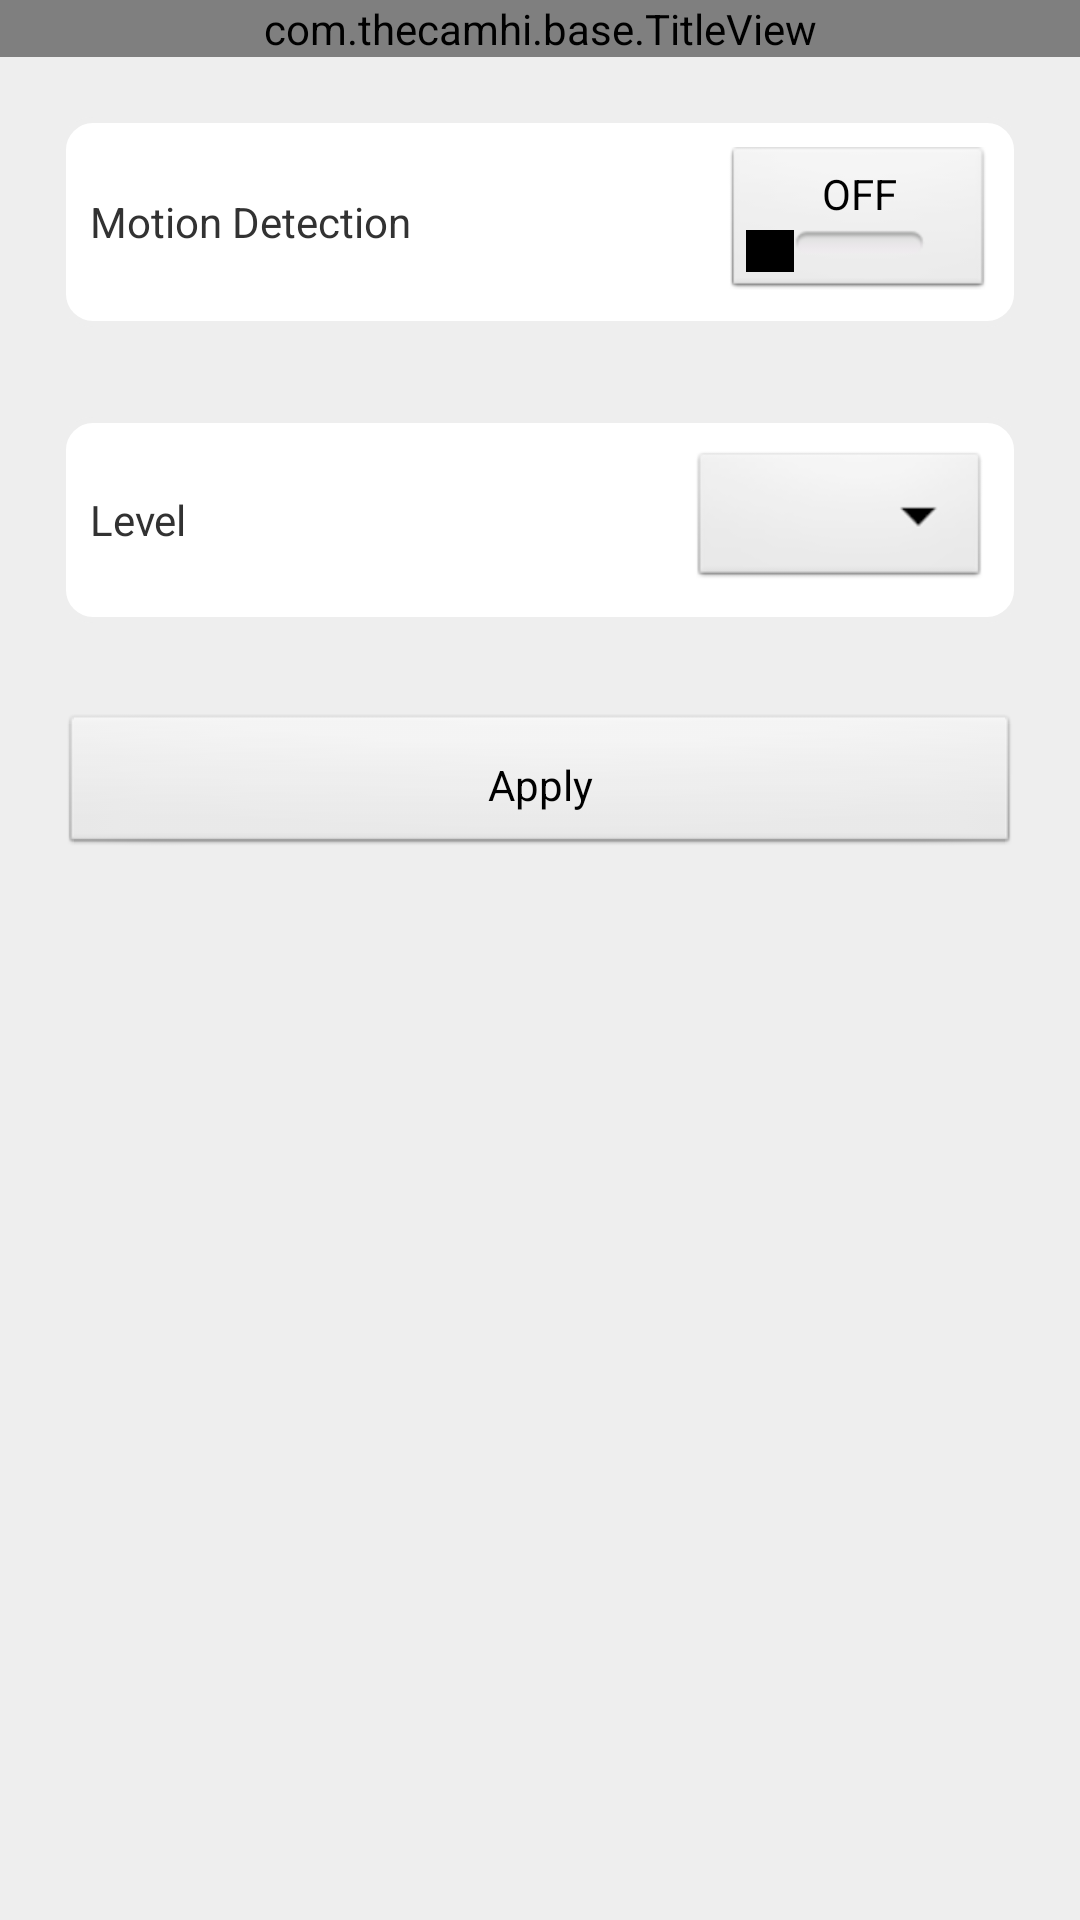

Here is an Android app screen rendered from its layout file. Give the layout XML and the strings, colors and styles it references.
<!-- AndroidManifest.xml: application theme AppTheme -->
<!-- res/layout/activity_alarm_setting.xml -->
<LinearLayout xmlns:android="http://schemas.android.com/apk/res/android"
    xmlns:tools="http://schemas.android.com/tools"
    android:layout_width="match_parent"
    android:layout_height="match_parent"
    android:background="#eee"
    android:orientation="vertical" >

    <com.thecamhi.base.TitleView
        android:id="@+id/title_top"
        android:layout_width="match_parent"
        android:layout_height="wrap_content" />

    <RelativeLayout
        android:layout_width="fill_parent"
        android:layout_height="wrap_content"
        android:layout_marginLeft="20dip"
        android:layout_marginRight="20dip"
        android:layout_marginTop="20dip"
        android:background="@drawable/nor_background_ll"
        android:padding="10dp" >

        <TextView
            android:layout_width="wrap_content"
            android:layout_height="wrap_content"
            android:layout_alignParentLeft="true"
            android:layout_centerVertical="true"
            android:text="@string/open_motion_detection"
            
             />

        <ToggleButton
            android:id="@+id/togbtn_motion_detection"
            android:layout_width="88dp"
            android:layout_height="50dp"
            android:layout_alignParentRight="true"
            android:layout_centerVertical="true"
            android:textOff="@string/off"
            android:textOn="@string/on" />
    </RelativeLayout>

    <RelativeLayout
        android:layout_width="fill_parent"
        android:layout_height="wrap_content"
        android:layout_marginLeft="20dip"
        android:layout_marginRight="20dip"
        android:layout_marginTop="30dip"
        android:background="@drawable/nor_background_ll"
        android:padding="10dp" >

        <TextView
            android:layout_width="wrap_content"
            android:layout_height="wrap_content"
            android:layout_alignParentLeft="true"
            android:layout_alignParentRight="true"
            android:layout_centerVertical="true"
            android:text="@string/sensitivity"
            />

        <Spinner
            android:id="@+id/spinner_motion_sensitivity"
            android:layout_width="100dp"
            android:layout_height="wrap_content"
            android:layout_alignParentRight="true"
            android:layout_centerVertical="true"
            android:gravity="left" />
    </RelativeLayout>

    <Button
        android:id="@+id/alarm_setting_btn"
        android:layout_width="fill_parent"
        android:layout_height="wrap_content"
        android:layout_marginLeft="20dip"
        android:layout_marginRight="20dip"
        android:layout_marginTop="30dip"
        android:padding="10dip"
        android:text="@string/application" />

</LinearLayout>
<!-- resources referenced by this layout -->
<resources>
  <!-- drawable nor_background_ll (drawable) -->
  <?xml version="1.0" encoding="utf-8"?>
  <selector xmlns:android="http://schemas.android.com/apk/res/android">
  
      <item><shape>
              <solid android:color="#ffffff" />
  
              <stroke android:width="2dp" android:color="#eee" />
  
              <corners android:radius="10dip" />
          </shape></item>
  
  </selector>
  <string name="application">Apply</string>
  <string name="off">OFF</string>
  <string name="on">ON</string>
  <string name="open_motion_detection">Motion Detection</string>
  <string name="sensitivity">Level</string>
  <style name="AppTheme" parent="AppBaseTheme">
          <item name="android:windowNoTitle">true</item>
      </style>
  <style name="AppBaseTheme" parent="android:Theme.Light">
          
      </style>
</resources>
